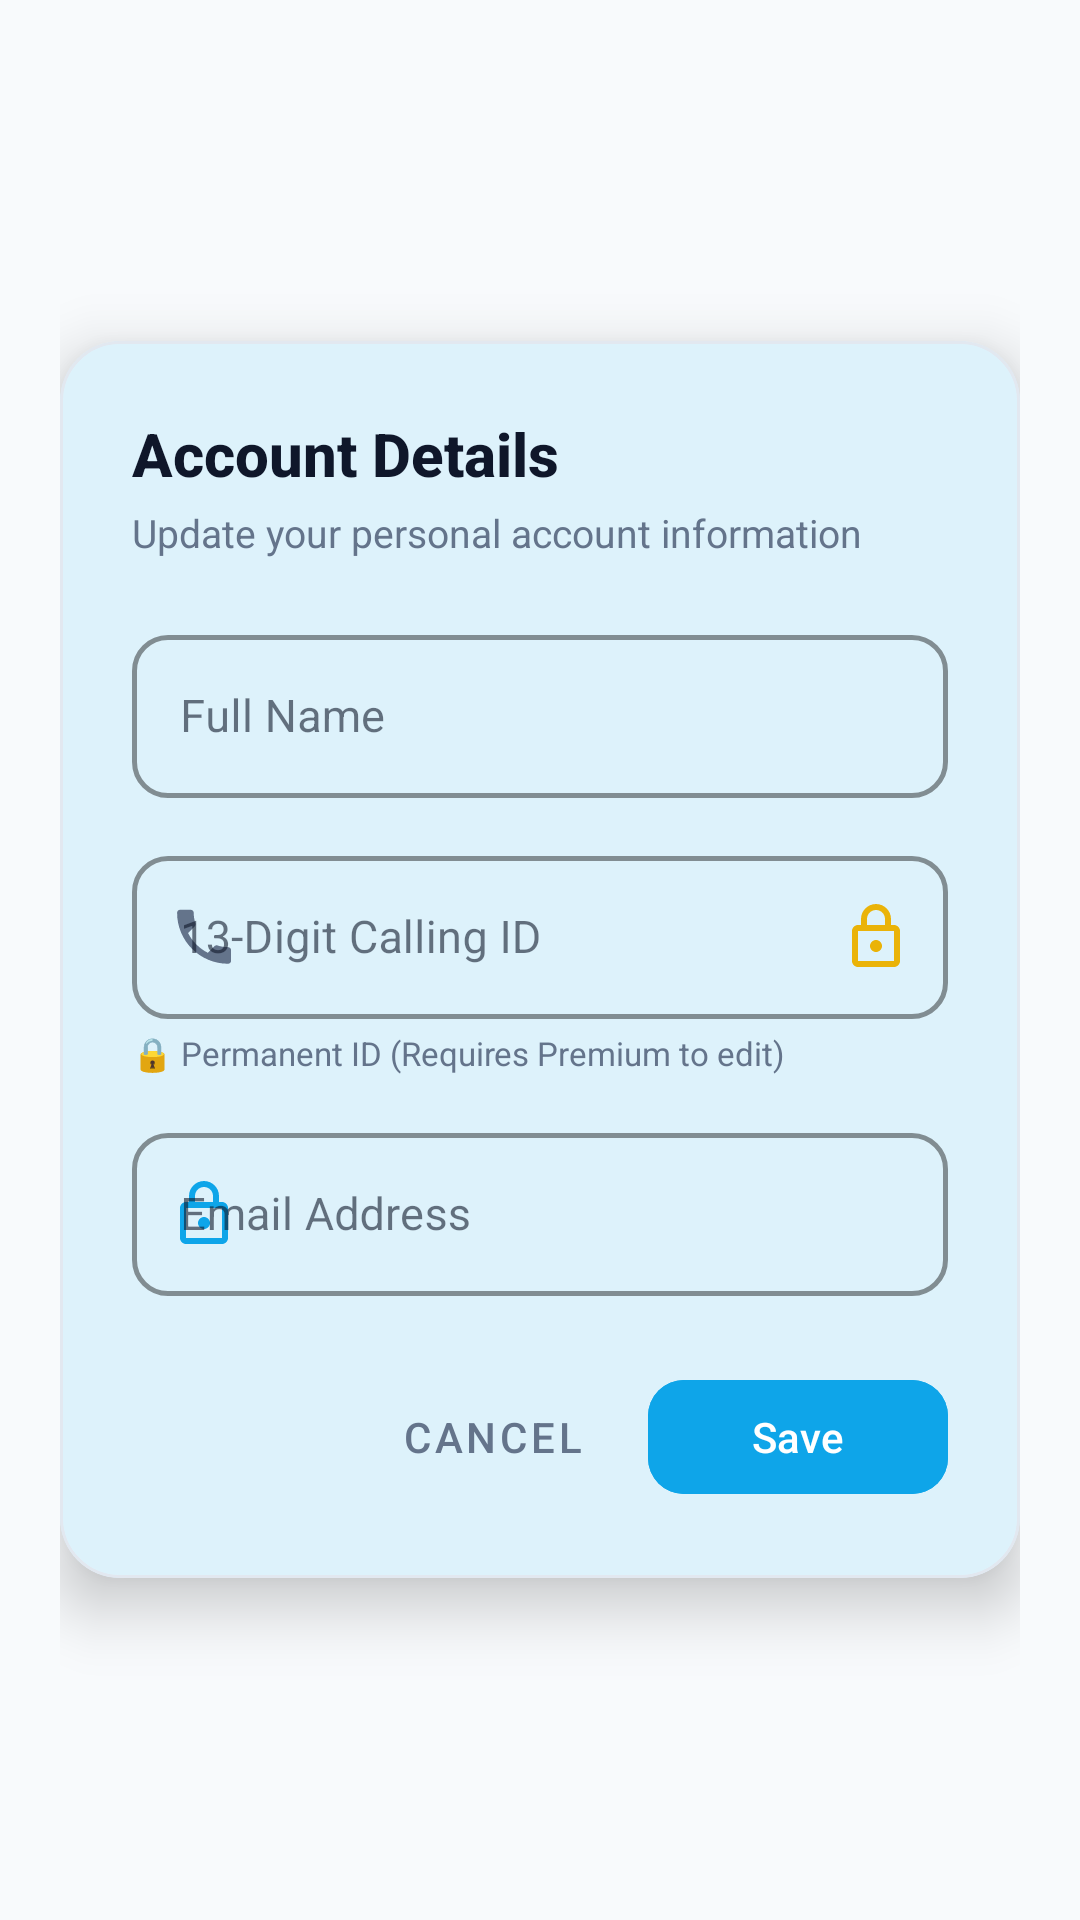

Produce the Android XML layout that renders to this screen, including the resource entries it uses.
<!-- AndroidManifest.xml: application theme Theme.RealConnect -->
<!-- res/layout/dialog_profile_form.xml -->
<?xml version="1.0" encoding="utf-8"?>
<FrameLayout xmlns:android="http://schemas.android.com/apk/res/android"
    xmlns:app="http://schemas.android.com/apk/res-auto"
    android:layout_width="match_parent"
    android:layout_height="wrap_content"
    android:background="@android:color/transparent"
    android:padding="20dp">

    <com.google.android.material.card.MaterialCardView
        android:layout_width="match_parent"
        android:layout_height="wrap_content"
        android:layout_gravity="center"
        app:cardBackgroundColor="#FFFFFF"
        app:cardCornerRadius="20dp"
        app:cardElevation="12dp"
        app:strokeColor="#E2E8F0"
        app:strokeWidth="1dp">

        <LinearLayout
            android:layout_width="match_parent"
            android:layout_height="wrap_content"
            android:orientation="vertical"
            android:padding="24dp">

            
            <TextView
                android:layout_width="wrap_content"
                android:layout_height="wrap_content"
                android:fontFamily="sans-serif-medium"
                android:text="Account Details"
                android:textColor="#0F172A"
                android:textSize="20sp"
                android:textStyle="bold" />

            <TextView
                android:layout_width="wrap_content"
                android:layout_height="wrap_content"
                android:layout_marginTop="4dp"
                android:layout_marginBottom="20dp"
                android:text="Update your personal account information"
                android:textColor="#64748B"
                android:textSize="13sp" />

            
            <com.google.android.material.textfield.TextInputLayout
                style="@style/Widget.MaterialComponents.TextInputLayout.OutlinedBox"
                android:layout_width="match_parent"
                android:layout_height="wrap_content"
                android:layout_marginBottom="14dp"
                android:hint="Full Name"
                app:boxCornerRadiusBottomEnd="12dp"
                app:boxCornerRadiusBottomStart="12dp"
                app:boxCornerRadiusTopEnd="12dp"
                app:boxCornerRadiusTopStart="12dp"
                app:boxStrokeColor="@color/colorPrimary"
                app:boxStrokeWidth="1.5dp"
                app:boxStrokeWidthFocused="2dp"
                app:hintTextColor="@color/colorPrimary"
                app:startIconDrawable="@drawable/ic_profile"
                app:startIconTint="@color/colorPrimary">

                <com.google.android.material.textfield.TextInputEditText
                    android:id="@+id/edit_profile_form_name"
                    android:layout_width="match_parent"
                    android:layout_height="wrap_content"
                    android:inputType="textPersonName|textCapWords"
                    android:textColor="#0F172A"
                    android:textSize="15sp" />
            </com.google.android.material.textfield.TextInputLayout>

            
            <com.google.android.material.textfield.TextInputLayout
                android:id="@+id/layout_profile_form_phone"
                style="@style/Widget.MaterialComponents.TextInputLayout.OutlinedBox"
                android:layout_width="match_parent"
                android:layout_height="wrap_content"
                android:layout_marginBottom="4dp"
                android:hint="13-Digit Calling ID"
                app:boxCornerRadiusBottomEnd="12dp"
                app:boxCornerRadiusBottomStart="12dp"
                app:boxCornerRadiusTopEnd="12dp"
                app:boxCornerRadiusTopStart="12dp"
                app:boxStrokeColor="#94A3B8"
                app:boxStrokeWidth="1.5dp"
                app:endIconDrawable="@drawable/ic_privacy"
                app:endIconMode="custom"
                app:endIconTint="#EAB308"
                app:startIconDrawable="@drawable/ic_call"
                app:startIconTint="#64748B">

                <com.google.android.material.textfield.TextInputEditText
                    android:id="@+id/edit_profile_form_phone"
                    android:layout_width="match_parent"
                    android:layout_height="wrap_content"
                    android:clickable="true"
                    android:focusable="false"
                    android:inputType="phone"
                    android:textColor="#475569"
                    android:textSize="15sp" />
            </com.google.android.material.textfield.TextInputLayout>

            
            <TextView
                android:id="@+id/text_premium_phone_note"
                android:layout_width="wrap_content"
                android:layout_height="wrap_content"
                android:layout_marginBottom="14dp"
                android:drawablePadding="6dp"
                android:text="🔒 Permanent ID (Requires Premium to edit)"
                android:textColor="#64748B"
                android:textSize="11sp" />

            
            <com.google.android.material.textfield.TextInputLayout
                style="@style/Widget.MaterialComponents.TextInputLayout.OutlinedBox"
                android:layout_width="match_parent"
                android:layout_height="wrap_content"
                android:layout_marginBottom="24dp"
                android:hint="Email Address"
                app:boxCornerRadiusBottomEnd="12dp"
                app:boxCornerRadiusBottomStart="12dp"
                app:boxCornerRadiusTopEnd="12dp"
                app:boxCornerRadiusTopStart="12dp"
                app:boxStrokeColor="@color/colorPrimary"
                app:boxStrokeWidth="1.5dp"
                app:boxStrokeWidthFocused="2dp"
                app:hintTextColor="@color/colorPrimary"
                app:startIconDrawable="@drawable/ic_privacy"
                app:startIconTint="@color/colorPrimary">

                <com.google.android.material.textfield.TextInputEditText
                    android:id="@+id/edit_profile_form_email"
                    android:layout_width="match_parent"
                    android:layout_height="wrap_content"
                    android:inputType="textEmailAddress"
                    android:textColor="#0F172A"
                    android:textSize="15sp" />
            </com.google.android.material.textfield.TextInputLayout>

            
            <LinearLayout
                android:layout_width="match_parent"
                android:layout_height="wrap_content"
                android:gravity="end"
                android:orientation="horizontal">

                <com.google.android.material.button.MaterialButton
                    android:id="@+id/btn_profile_form_cancel"
                    style="@style/Widget.MaterialComponents.Button.TextButton"
                    android:layout_width="wrap_content"
                    android:layout_height="46dp"
                    android:layout_marginEnd="8dp"
                    android:fontFamily="sans-serif-medium"
                    android:text="Cancel"
                    android:textColor="#64748B"
                    android:textSize="14sp"
                    app:cornerRadius="12dp" />

                <com.google.android.material.button.MaterialButton
                    android:id="@+id/btn_profile_form_submit"
                    android:layout_width="wrap_content"
                    android:layout_height="46dp"
                    android:backgroundTint="@color/colorPrimary"
                    android:fontFamily="sans-serif-medium"
                    android:minWidth="100dp"
                    android:text="Save"
                    android:textColor="@android:color/white"
                    android:textSize="14sp"
                    app:cornerRadius="12dp" />
            </LinearLayout>

        </LinearLayout>
    </com.google.android.material.card.MaterialCardView>

</FrameLayout>
<!-- resources referenced by this layout -->
<resources>
  <color name="colorPrimary">#0EA5E9</color>
  <!-- drawable ic_call (drawable) -->
  <vector xmlns:android="http://schemas.android.com/apk/res/android"
      android:width="24dp"
      android:height="24dp"
      android:viewportWidth="24"
      android:viewportHeight="24"
      android:tint="?attr/colorControlNormal">
    <path
        android:fillColor="@android:color/white"
        android:pathData="M20.01,15.38c-1.23,0 -2.42,-0.2 -3.53,-0.56a0.977,0.977 0,0 0,-1.01 0.24l-2.2,2.2c-2.83,-1.44 -5.15,-3.75 -6.59,-6.59l2.2,-2.21a0.96,0.96 0,0 0,0.25 -1.01c-0.36,-1.11 -0.55,-2.3 -0.55,-3.53 0,-0.55 -0.45,-1 -1,-1H4.03c-0.55,0 -1,0.45 -1,1 0,9.39 7.61,17 17,17 0.55,0 1,-0.45 1,-1v-3.52c0,-0.55 -0.45,-1 -1,-1z"/>
  </vector>
  <!-- drawable ic_privacy (drawable) -->
  <vector xmlns:android="http://schemas.android.com/apk/res/android"
      android:width="24dp"
      android:height="24dp"
      android:viewportWidth="24"
      android:viewportHeight="24"
      android:tint="?attr/colorControlNormal">
    <path
        android:fillColor="@android:color/white"
        android:pathData="M18,8h-1V6c0,-2.76 -2.24,-5 -5,-5S7,3.24 7,6v2H6c-1.1,0 -2,0.9 -2,2v10c0,1.1 0.9,2 2,2h12c1.1,0 2,-0.9 2,-2V10C20,8.9 19.1,8 18,8zM9,6c0,-1.66 1.34,-3 3,-3s3,1.34 3,3v2H9V6zM18,20H6V10h12V20zM12,17c1.1,0 2,-0.9 2,-2s-0.9,-2 -2,-2s-2,0.9 -2,2S10.9,17 12,17z"/>
  </vector>
  <style name="Theme.RealConnect" parent="Base.Theme.RealConnect" />
  <style name="Base.Theme.RealConnect" parent="Theme.Material3.DayNight.NoActionBar">
          
          <item name="colorPrimary">@color/colorPrimary</item>
          <item name="colorPrimaryVariant">@color/colorPrimaryDark</item>
          <item name="colorOnPrimary">@color/white</item>
          
          <item name="colorSecondary">@color/colorAccent</item>
          <item name="colorOnSecondary">@color/black</item>
  
          
          <item name="android:statusBarColor">@color/background</item>
          <item name="android:windowLightStatusBar">true</item>
  
          
          <item name="android:windowBackground">@color/background</item>
          <item name="colorSurface">@color/surface</item>
          <item name="colorOnSurface">@color/onSurface</item>
      </style>
  <color name="colorPrimaryDark">#0284C7</color>
  <color name="white">#FFFFFF</color>
  <color name="colorAccent">#38BDF8</color>
  <color name="black">#000000</color>
  <color name="background">#F8FAFC</color>
  <color name="surface">#FFFFFF</color>
  <color name="onSurface">#0F172A</color>
</resources>
